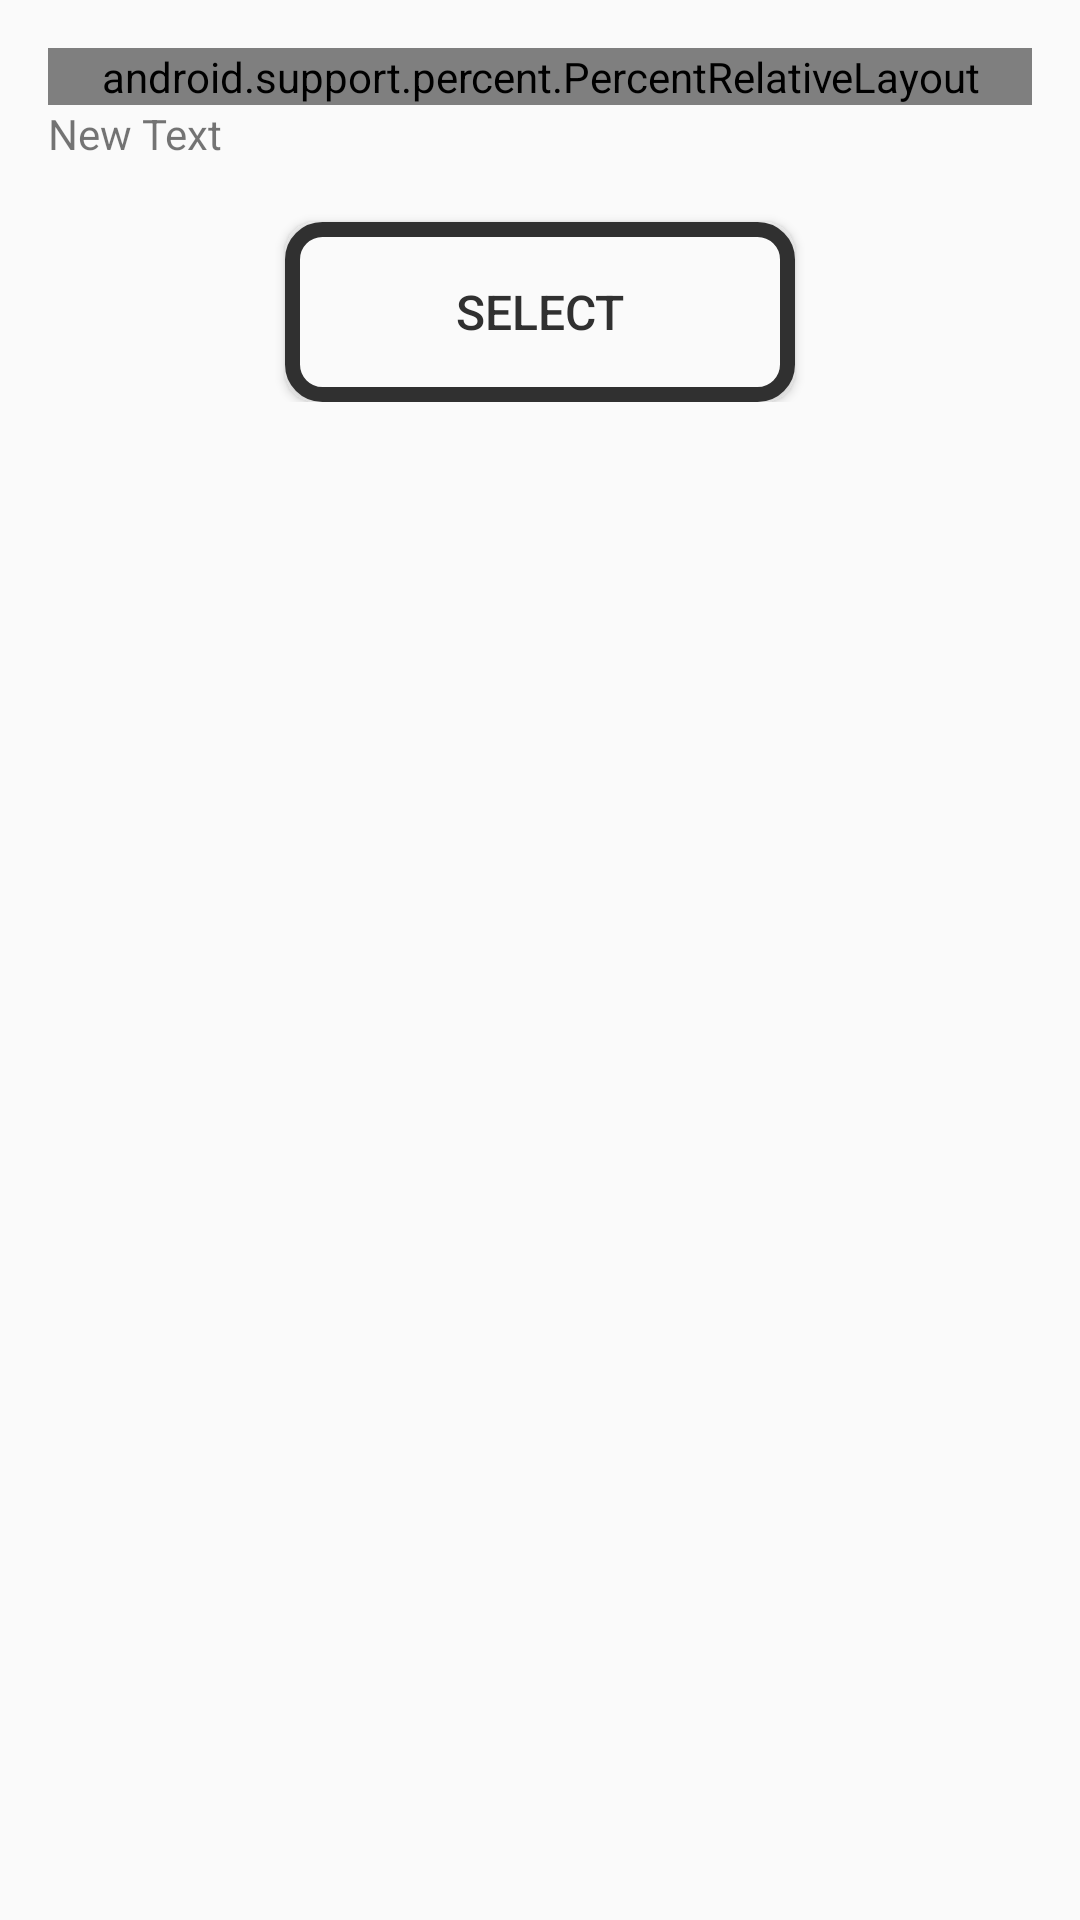

Produce the Android XML layout that renders to this screen, including the resource entries it uses.
<!-- AndroidManifest.xml: application theme AppTheme -->
<!-- res/layout/fragment_gameplay.xml -->
<?xml version="1.0" encoding="utf-8"?>
<FrameLayout xmlns:android="http://schemas.android.com/apk/res/android"
    xmlns:tools="http://schemas.android.com/tools"
    android:layout_width="match_parent"
    android:layout_height="match_parent"
    xmlns:app="http://schemas.android.com/apk/res-auto"
    xmlns:android.support.v7.recyclerview="http://schemas.android.com/apk/res-auto"
    android:id="@+id/fragmentGameplay"
    tools:context=".FragmentClasses.GameplayFragment">

    <LinearLayout
        android:layout_width="match_parent"
        android:layout_height="match_parent"
        android:paddingBottom="@dimen/activity_vertical_margin"
        android:paddingLeft="@dimen/activity_horizontal_margin"
        android:paddingRight="@dimen/activity_horizontal_margin"
        android:paddingTop="@dimen/activity_vertical_margin"
        android:orientation="vertical">

    <ScrollView
        android:layout_width="match_parent"
        android:layout_height="match_parent"
        android:id="@+id/scrollView" >

        <LinearLayout
            android:orientation="vertical"
            android:layout_width="match_parent"
            android:layout_height="match_parent">

            <android.support.percent.PercentRelativeLayout
                android:layout_height="wrap_content"
                android:layout_width="match_parent"
                >

                <ImageView
                    android:layout_width="0dp"
                    android:layout_height="0dp"
                    app:layout_widthPercent="100%"
                    app:layout_aspectRatio="100%"
                    android:id="@+id/imageviewPlayHeader"
                    android:scaleType="fitCenter" />

            </android.support.percent.PercentRelativeLayout>

            <TextView
                android:layout_width="match_parent"
                android:layout_height="wrap_content"
                android:text="New Text"
                android:id="@+id/textviewPlayContent"
                android:layout_gravity="right" />

            <android.support.v7.widget.RecyclerView
                android:layout_width="match_parent"
                android:layout_height="wrap_content"
                android:id="@+id/recyclerviewPlayChoices"/>

            <Button
                android:layout_width="@dimen/buttonWidth"
                android:layout_height="@dimen/buttonHeight"
                android:text="Select"
                android:id="@+id/buttonPlayContinue"
                android:layout_marginTop="20dp"
                android:layout_gravity="center_horizontal"
                android:background="@drawable/rounded_button_white"
                android:textColor="@color/black"
                android:textSize="@dimen/buttonText"
                />

        </LinearLayout>
    </ScrollView>
        </LinearLayout>
</FrameLayout>








<!-- resources referenced by this layout -->
<resources>
  <color name="black">#303030</color>
  <dimen name="activity_horizontal_margin">16dp</dimen>
  <dimen name="activity_vertical_margin">16dp</dimen>
  <dimen name="buttonHeight">60dp</dimen>
  <dimen name="buttonText">16sp</dimen>
  <dimen name="buttonWidth">170dp</dimen>
  <!-- drawable rounded_button_white (drawable) -->
  <?xml version="1.0" encoding="utf-8"?>
      <ripple xmlns:android="http://schemas.android.com/apk/res/android"
      android:color="@color/colorAccent">
      <item>
          <shape >
      <solid android:color="@color/white"/>
      <corners
          android:radius="10dp" />
      <stroke
          android:width="5dp"
          android:color="@color/black"
          />
      <padding
          android:left="10dp"
          android:top="10dp"
          android:right="10dp"
          android:bottom="10dp" />
  </shape>
      </item>
      </ripple>
  
  
  
  
  
  <style name="AppTheme" parent="Theme.AppCompat.Light.NoActionBar">
          
          <item name="colorPrimary">@color/colorPrimary</item>
          <item name="colorPrimaryDark">@color/colorPrimaryDark</item>
          <item name="colorAccent">@color/colorAccent</item>
      </style>
  <color name="colorAccent">#f02561</color>
  <color name="white">#FAFAFA</color>
  <color name="colorPrimary">#0288D1</color>
  <color name="colorPrimaryDark">#303F9F</color>
</resources>
